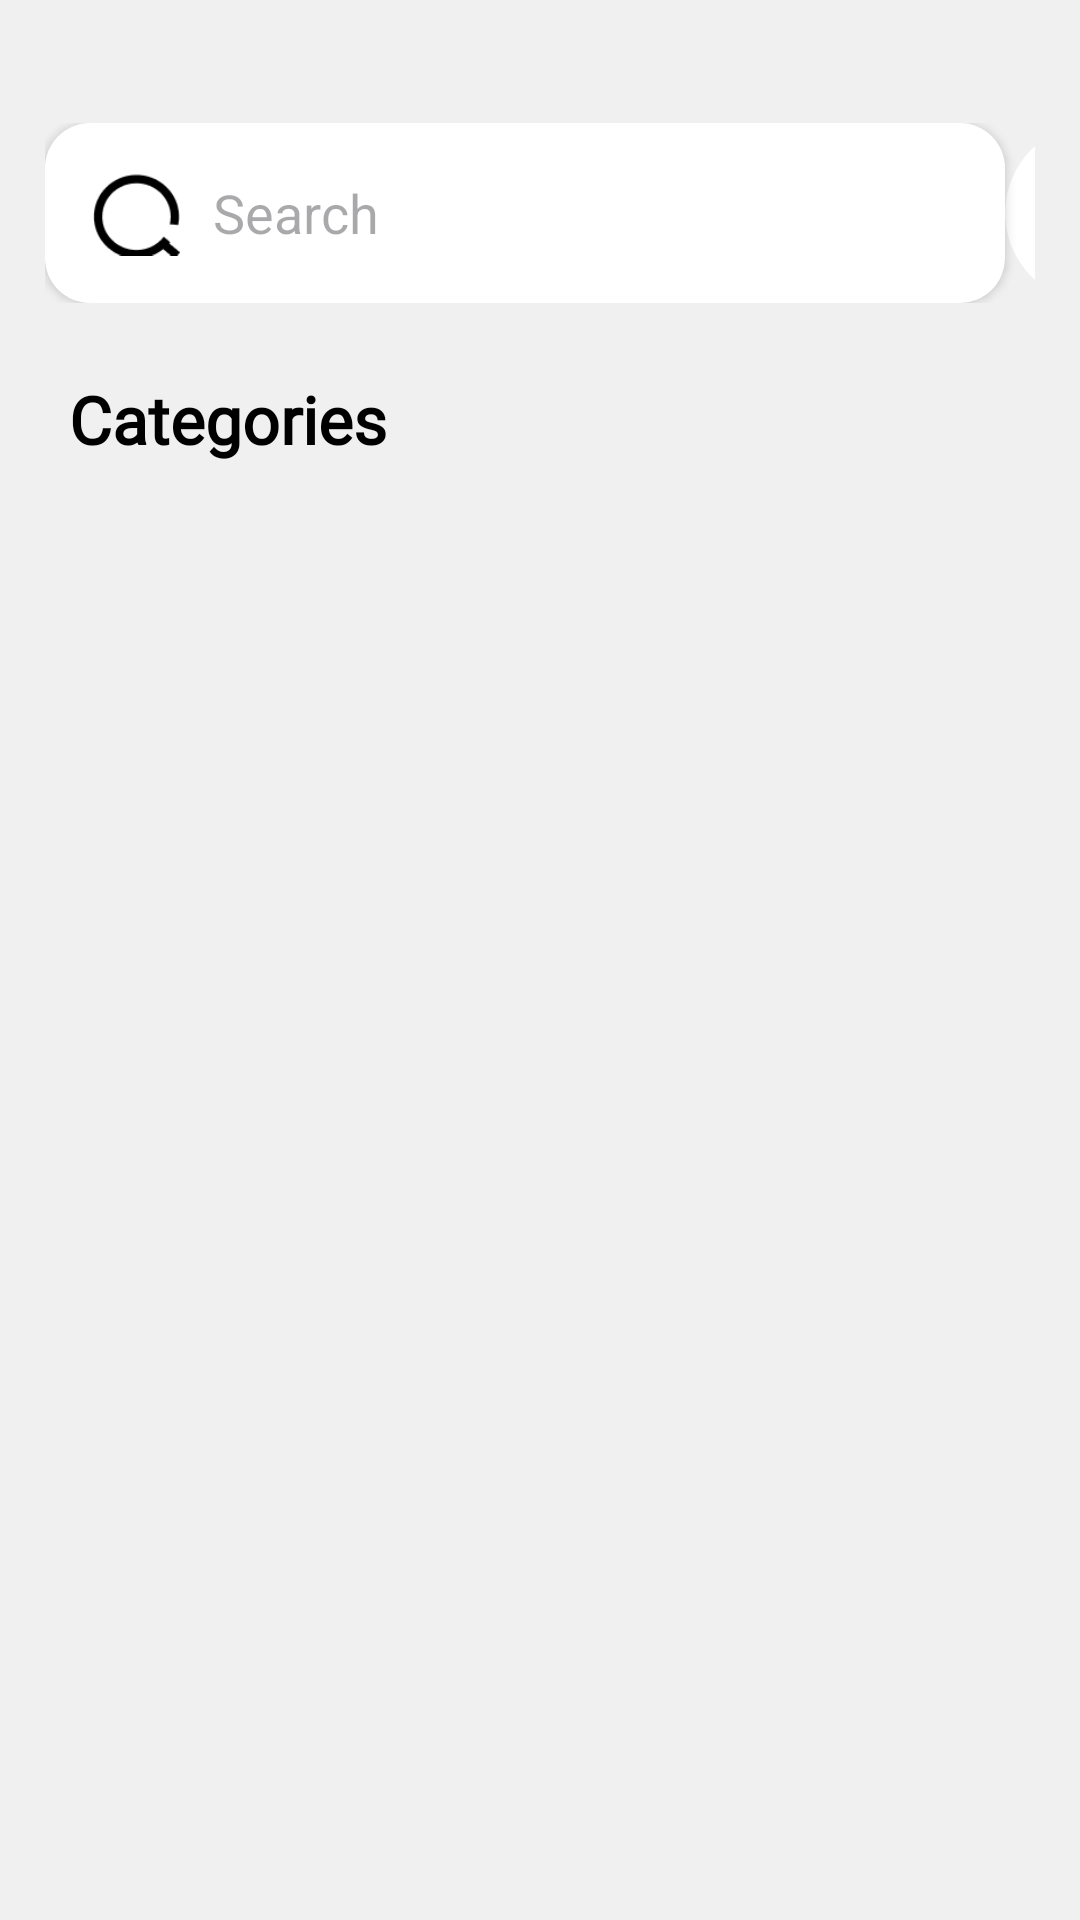

The Android layout XML behind this screen, and the referenced resources:
<!-- AndroidManifest.xml: application theme Theme.OnlineStore -->
<!-- res/layout/fragment_categories.xml -->
<?xml version="1.0" encoding="utf-8"?>
<androidx.core.widget.NestedScrollView xmlns:android="http://schemas.android.com/apk/res/android"
    xmlns:tools="http://schemas.android.com/tools"
    android:layout_width="match_parent"
    android:layout_height="match_parent"
    xmlns:app="http://schemas.android.com/apk/res-auto"
    tools:context=".presentation.categories_screen.FragmentCategories"
    android:background="?attr/categoriesBackgroundColor">
    <LinearLayout
        android:layout_width="match_parent"
        android:layout_height="match_parent"
        android:orientation="vertical"
        android:layout_marginTop="16dp">

        <include
            android:id="@+id/include_categories_top_content"
            layout="@layout/include_categories_top_content" />

        <include
            android:id="@+id/include_categories_content"
            layout="@layout/include_categories_content" />
        <androidx.recyclerview.widget.RecyclerView
            android:id="@+id/recycler_view_in_search"
            android:layout_width="0dp"
            android:layout_height="14dp"
            android:layout_margin="8dp"
            android:visibility="gone"
            app:layoutManager="androidx.recyclerview.widget.LinearLayoutManager"
            />

    </LinearLayout>


</androidx.core.widget.NestedScrollView>
<!-- res/layout/include_categories_top_content.xml (included above) -->
<?xml version="1.0" encoding="utf-8"?>
<LinearLayout xmlns:android="http://schemas.android.com/apk/res/android"
    xmlns:app="http://schemas.android.com/apk/res-auto"
    android:layout_width="wrap_content"
    android:layout_height="wrap_content"
    android:layout_marginHorizontal="15dp"
    android:layout_marginTop="25dp"
    android:orientation="vertical">

    <LinearLayout
        android:layout_width="wrap_content"
        android:layout_height="wrap_content"
        android:orientation="horizontal">

        <SearchView
            android:id="@+id/search_view"
            android:layout_width="320dp"
            android:layout_height="60dp"
            android:background="@drawable/search_color_background"
            android:elevation="2dp"
            android:iconifiedByDefault="false"
            android:queryBackground="@null"
            android:queryHint="@string/search"
            android:searchIcon="?attr/search_icon"
            />

        <androidx.cardview.widget.CardView
            android:layout_width="60dp"
            android:layout_height="60dp"
            android:elevation="6dp"
            android:background="@drawable/search_color_background"
            app:cardCornerRadius="50dp"
            app:cardElevation="0dp">

            <ImageView
                android:layout_width="30dp"
                android:layout_height="30dp"
                android:layout_gravity="center"
                app:srcCompat="?attr/like_icon" />
        </androidx.cardview.widget.CardView>
    </LinearLayout>

    <TextView
        android:layout_width="wrap_content"
        android:layout_height="wrap_content"
        android:layout_marginTop="24dp"
        android:layout_marginBottom="12dp"
        android:layout_marginStart="8dp"
        android:fontFamily="@font/poppins"
        android:text="@string/categories"
        android:textColor="?attr/textColor"
        android:textSize="22sp"
        android:textStyle="bold" />

</LinearLayout>
<!-- res/layout/include_categories_content.xml (included above) -->
<?xml version="1.0" encoding="utf-8"?>
<LinearLayout xmlns:android="http://schemas.android.com/apk/res/android"
    xmlns:app="http://schemas.android.com/apk/res-auto"
    xmlns:tools="http://schemas.android.com/tools"
    android:layout_width="wrap_content"
    android:layout_height="wrap_content">

    <androidx.recyclerview.widget.RecyclerView
        android:id="@+id/recycler_view_categories"
        android:layout_width="wrap_content"
        android:layout_height="wrap_content"
        app:layoutManager="androidx.recyclerview.widget.StaggeredGridLayoutManager"
        app:spanCount="2"
        tools:listitem="@layout/item_recycler_view_categories" />
</LinearLayout>
<!-- res/layout/item_recycler_view_categories.xml (included above) -->
<?xml version="1.0" encoding="utf-8"?>
<com.google.android.material.card.MaterialCardView xmlns:android="http://schemas.android.com/apk/res/android"
    xmlns:app="http://schemas.android.com/apk/res-auto"
    xmlns:tools="http://schemas.android.com/tools"
    android:layout_width="200dp"
    android:layout_height="250dp"
    android:layout_margin="12dp"
    android:backgroundTint="?attr/theme_search_view_style"
    android:elevation="0dp"
    app:cardCornerRadius="35dp">

    <com.google.android.material.imageview.ShapeableImageView
        android:id="@+id/image_view"
        android:layout_width="match_parent"
        android:layout_height="182dp"
        android:scaleType="centerCrop"
        app:shapeAppearanceOverlay="@style/CornerRadius20Percent"
        tools:src="@tools:sample/avatars" />

    <LinearLayout
        android:layout_width="wrap_content"
        android:layout_height="wrap_content"
        android:layout_gravity="center"
        android:layout_marginTop="90dp">

        <TextView
            android:id="@+id/title"
            android:layout_width="wrap_content"
            android:layout_height="wrap_content"
            android:singleLine="true"
            android:textColor="?attr/textColor"
            android:textSize="18sp"
            android:textStyle="bold"
            tools:text="@tools:sample/lorem" />
    </LinearLayout>

</com.google.android.material.card.MaterialCardView>
<!-- resources referenced by this layout -->
<resources>
  <!-- drawable search_color_background (drawable) -->
  <?xml version="1.0" encoding="utf-8"?>
  <shape xmlns:android="http://schemas.android.com/apk/res/android">
      <solid android:color="?attr/theme_search_view_style"/>
      <corners android:radius="15dp"/>
  
  </shape>
  <string name="categories">Categories</string>
  <string name="search">Search</string>
  <style name="CornerRadius20Percent">
          <item name="cornerSize">20%</item>
      </style>
  <style name="Theme.OnlineStore" parent="Base.Theme.OnlineStore" />
  <style name="Base.Theme.OnlineStore" parent="Theme.Material3.DayNight.NoActionBar">
          
          
          <item name="mainBackgroundColor">@color/background_color</item>
          <item name="categoriesBackgroundColor">@color/background_color</item>
          <item name="textColor">@color/black</item>
          <item name="basket_icon">@drawable/basket_icon</item>
          <item name="like_icon">@drawable/like_button</item>
          <item name="search_icon">@drawable/search_view_icon</item>
          <item name="searchViewBackgroundColor">@color/white</item>
          <item name="basket_card_background">@color/white</item>
          <item name="android:statusBarColor">@android:color/white</item>
          <item name="android:windowTranslucentStatus">true</item>
          <item name="android:windowTranslucentNavigation">true</item>
          <item name="theme_search_view_style">@color/white</item>
      </style>
  <color name="background_color">#F0F0F0</color>
  <color name="black">#FF000000</color>
  <!-- drawable basket_icon: png bitmap (drawable, 1276 bytes) -->
  <!-- drawable like_button: png bitmap (drawable, 1213 bytes) -->
  <!-- drawable search_view_icon: png bitmap (drawable, 1389 bytes) -->
  <color name="white">#FFFFFF</color>
</resources>
